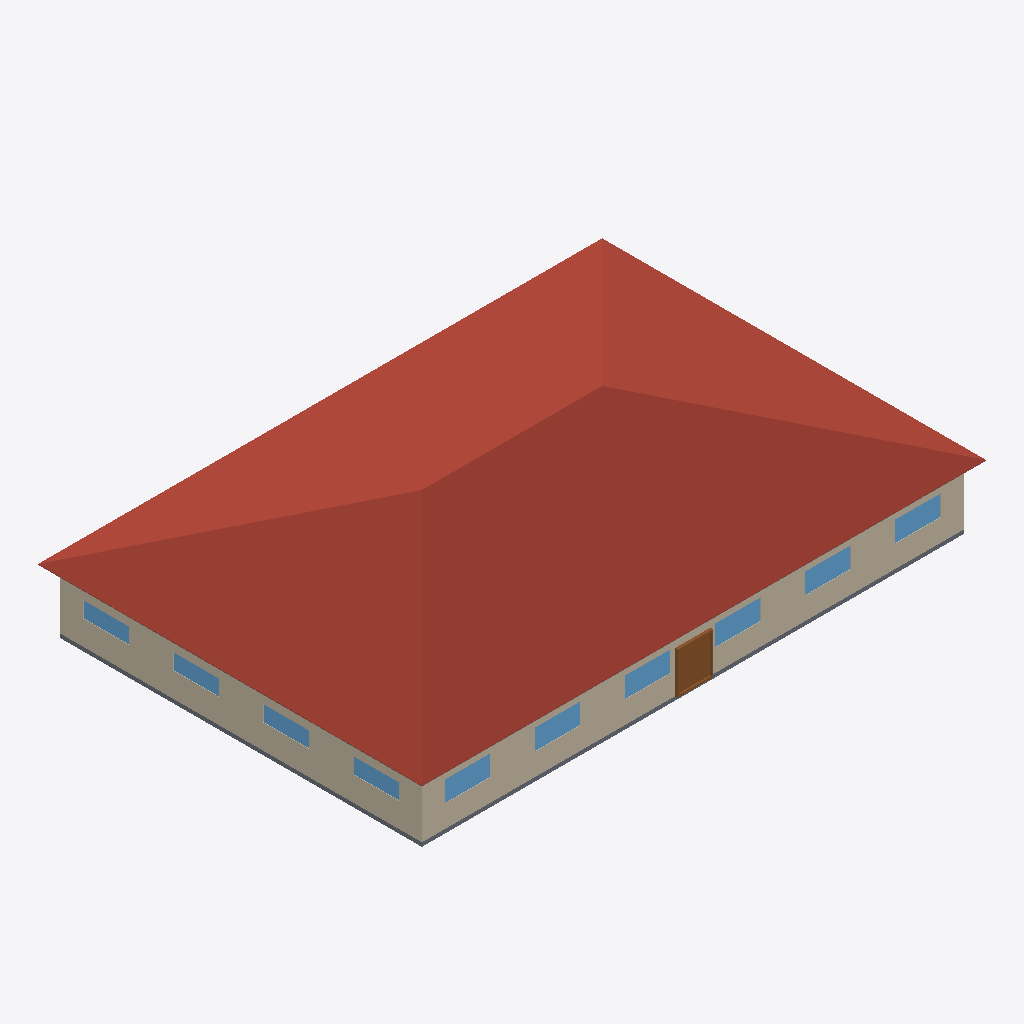
Isometric view of an IFC building model (IFC-SPF (STEP), schema IFC4, length unit metre), seen from the south-west, elements coloured by IFC class (only those large enough to see are counted): 10 windows (light blue), 4 roofs (red-brown), 3 walls (beige), 2 slabs (grey), 1 door (brown).
Extent 28.9 m × 19.7 m × 6.6 m (x, y, z). Elements (41): 20 IfcWindow, 12 IfcWall, 4 IfcRoof, 3 IfcDoor, 2 IfcSlab.

HEADER;
FILE_DESCRIPTION(('ViewDefinition [CoordinationView]'),'2;1');
FILE_NAME('small_office.ifc','2024-09-09T21:28:56',('',''),(''),'IfcOpenShell 0.7.0','IfcOpenShell 0.7.0','');
FILE_SCHEMA(('IFC4'));
ENDSEC;
DATA;
#23=IFCPROJECT('2yUCyZKkz4kBtjghxnDyhX',#5,'ASHRAE901_OfficeSmall_STD2022_Miami','','','Project002','',(#21),#19);
#24=IFCSITE('2PBPZlMbX0LPqtR2PL$NPm',#5,'Site','',$,$,$,'Site',.COMPLEX.,(0,0,0),(0,0,0),0.0,$,$);
#25=IFCBUILDING('1nF0b0gVPFs8KigrZAk9Zd',#5,'Building','',$,$,$,'Building',.COMPLEX.,$,$,$);
#26=IFCBUILDINGSTOREY('35AHTBHGz5f8vb8hApTGmK',#5,'Ground_level','',$,$,$,'Floor',.COMPLEX.,$);
#1792=IFCBUILDINGSTOREY('1JyZTyhPD1LBtmBFwFe$fo',#5,'Attic_level','',$,$,$,'Floor',.ELEMENT.,$);
#1876=IFCROOF('15HwQuKTX2$hlWqEqpxeq1',#5,'Attic_roof_south','',$,#40,#1875,$,.FLAT_ROOF.);
#1902=IFCROOF('3U0j_6nbP2AuEgNavOE3X7',#5,'Attic_roof_west','',$,#40,#1901,$,.FLAT_ROOF.);
#1819=IFCROOF('3MJ6HySS12VOSL18vWEE8q',#5,'Attic_roof_north','',$,#40,#1818,$,.FLAT_ROOF.);
#1846=IFCROOF('24LQ1ZSjjCxuRYXPjQKOdG',#5,'Attic_roof_east','',$,#40,#1845,$,.FLAT_ROOF.);
#1267=IFCWALL('1wYxBe$C9AUw1r5UfOoFz6',#5,'Perimeter_ZN_1_wall_south','',$,#40,#1266,$,.MOVABLE.);
#80=IFCWALL('0OZcT0NHnAQ8dytt4Pjt6y',#5,'Perimeter_ZN_4_wall_west','',$,#40,#79,$,.MOVABLE.);
#56=IFCSLAB('39CNaCI4nCjOCTudlvzQ8R',#5,'floor','',$,#40,#55,$,.FLOOR.);
#1710=IFCDOOR('2O7JiBsoDCt8ykk_nf15Nu',#5,'Perimeter_ZN_1_wall_south_door','',$,#40,#1709,$,2134.0,1830.0,.DOOR.,.SINGLE_SWING_LEFT.,$);
#1591=IFCWINDOW('1bYmNGrvzFuxffhS$DJ4O3',#5,'Perimeter_ZN_1_wall_south_Window_5','',$,#40,#1590,$,1523.0,1830.0,.WINDOW.,.SINGLE_PANEL.,$);
#1599=IFCWINDOW('10L_OThjv6BOKWKcY8sRbQ',#5,'Perimeter_ZN_1_wall_south_Window_4','',$,#40,#1598,$,1523.0,1830.0,.WINDOW.,.SINGLE_PANEL.,$);
#1623=IFCWINDOW('1dY9Oq$8v9VeCmiPkMRqKQ',#5,'Perimeter_ZN_1_wall_south_Window_1','',$,#40,#1622,$,1523.0,1830.0,.WINDOW.,.SINGLE_PANEL.,$);
#1583=IFCWINDOW('0LoXMrK7X0SRdAp0NohSS5',#5,'Perimeter_ZN_1_wall_south_Window_6','',$,#40,#1582,$,1523.0,1830.0,.WINDOW.,.SINGLE_PANEL.,$);
#1607=IFCWINDOW('3SL0N8vQz7RuviNMY1c5oV',#5,'Perimeter_ZN_1_wall_south_Window_3','',$,#40,#1606,$,1523.0,1830.0,.WINDOW.,.SINGLE_PANEL.,$);
#1615=IFCWINDOW('204NqbGGf0NPYqFsfuPK5A',#5,'Perimeter_ZN_1_wall_south_Window_2','',$,#40,#1614,$,1523.0,1830.0,.WINDOW.,.SINGLE_PANEL.,$);
#308=IFCWINDOW('3vAkMRaUb0qxBi43k3xguM',#5,'Perimeter_ZN_4_wall_west_Window_4','',$,#40,#307,$,1523.0,1830.0,.WINDOW.,.SINGLE_PANEL.,$);
#317=IFCWINDOW('3RazIvcGPDl8swX5jb10Rw',#5,'Perimeter_ZN_4_wall_west_Window_3','',$,#40,#316,$,1523.0,1830.0,.WINDOW.,.SINGLE_PANEL.,$);
#333=IFCWINDOW('2KWlQp58f8fPTGbo6eGtPk',#5,'Perimeter_ZN_4_wall_west_Window_1','',$,#40,#332,$,1523.0,1830.0,.WINDOW.,.SINGLE_PANEL.,$);
#325=IFCWINDOW('2LCoNHvnTA0PjfKavmdHQW',#5,'Perimeter_ZN_4_wall_west_Window_2','',$,#40,#324,$,1523.0,1830.0,.WINDOW.,.SINGLE_PANEL.,$);
#1925=IFCSLAB('3VbzJqbY92TgvDcrhIGCl0',#5,'Attic_floor','',$,#40,#1924,$,.FLOOR.);
#352=IFCWALL('3b2jkUZ3PD6QEm90FR1uD3',#5,'Perimeter_ZN_2_wall_east','',$,#40,#351,$,.MOVABLE.);
ENDSEC;
